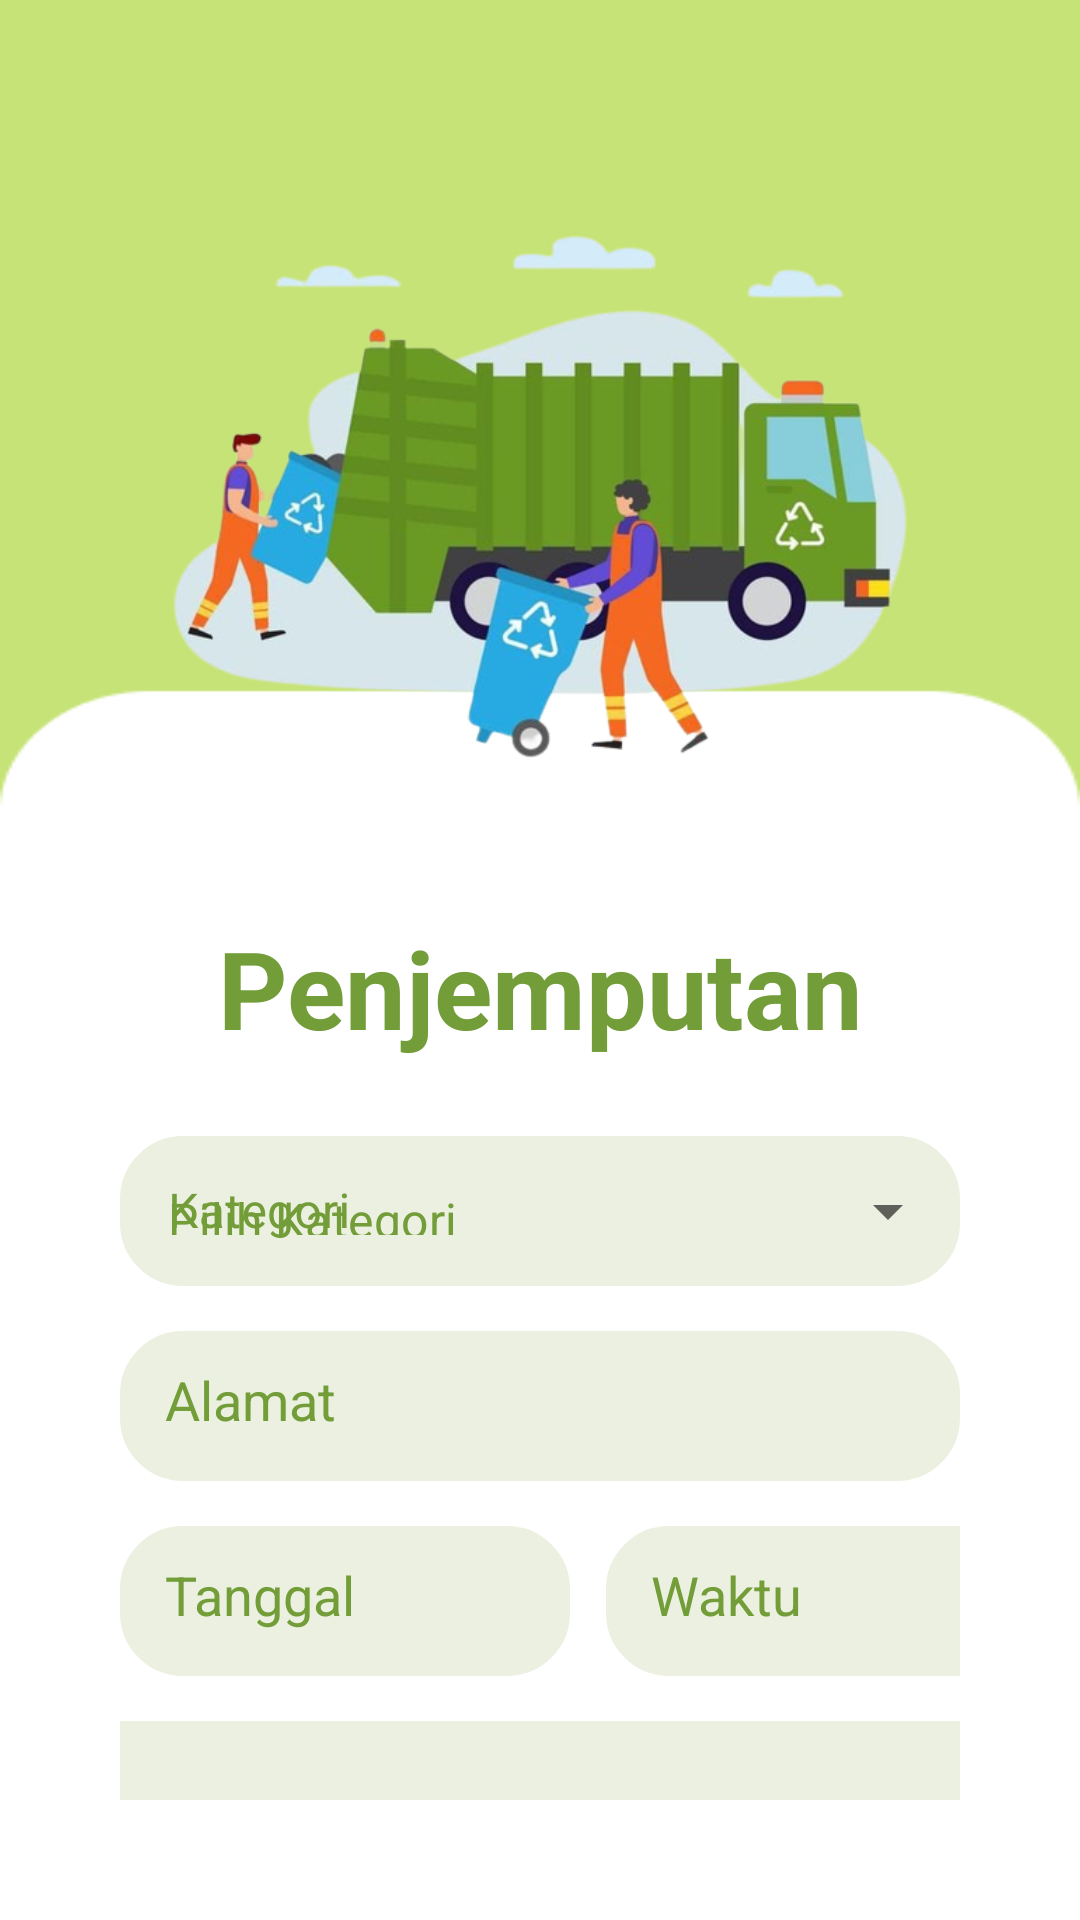

Here is an Android app screen rendered from its layout file. Give the layout XML and the strings, colors and styles it references.
<!-- AndroidManifest.xml: application theme Theme.SampahGo -->
<!-- res/layout/activity_penjemputan.xml -->
<?xml version="1.0" encoding="utf-8"?>
<androidx.coordinatorlayout.widget.CoordinatorLayout
    xmlns:android="http://schemas.android.com/apk/res/android"
    xmlns:app="http://schemas.android.com/apk/res-auto"
    xmlns:tools="http://schemas.android.com/tools"
    android:layout_width="match_parent"
    android:layout_height="match_parent"
    android:background="@drawable/login"
    android:padding="40dp"
    tools:context=".Penjemputan">

    <ImageView
        android:id="@+id/gambar"
        android:layout_width="match_parent"
        android:layout_height="250dp"
        android:src="@drawable/image1"
        tools:ignore="MissingConstraints" />

    <LinearLayout
        android:layout_width="match_parent"
        android:layout_height="wrap_content"
        android:orientation="vertical" >

        <TextView
            android:id="@+id/jemput"
            android:layout_width="match_parent"
            android:layout_height="wrap_content"
            android:text="Penjemputan"
            android:textSize="36sp"
            android:textAlignment="center"
            android:textStyle="bold"
            android:textColor="#729D39"
            android:layout_marginTop="265dp" />

        <com.google.android.material.textfield.TextInputLayout
            android:layout_width="match_parent"
            android:layout_height="wrap_content"
            android:hint="@string/select"
            android:textColorHint="#729D39"
            android:textColor="#729D39"
            android:layout_marginTop="20dp"
            style="@style/Widget.MaterialComponents.TextInputLayout.OutlinedBox.ExposedDropdownMenu">
            <AutoCompleteTextView
                android:id="@+id/kategori"
                android:layout_width="match_parent"
                android:layout_height="50dp"
                android:hint="Pilih Kategori"
                android:textColorHint="#729D39"
                android:textColor="#729D39"
                android:inputType="none"
                android:background="@drawable/custom_edittext" />
        </com.google.android.material.textfield.TextInputLayout>

        <EditText
            android:id="@+id/alamat"
            android:layout_width="match_parent"
            android:layout_height="50dp"
            android:background="@drawable/custom_edittext"
            android:layout_marginTop="15dp"
            android:padding="15dp"
            android:hint="Alamat"
            android:drawablePadding="8dp"
            android:textColorHint="#729D39"
            android:textColor="#729D39" />

        <LinearLayout
            android:layout_width="match_parent"
            android:layout_height="wrap_content"
            android:orientation="horizontal" >

            <EditText
                android:id="@+id/tanggal"
                android:layout_width="150dp"
                android:layout_height="50dp"
                android:background="@drawable/custom_edittext"
                android:layout_marginTop="15dp"
                android:padding="15dp"
                android:hint="Tanggal"
                android:clickable="true"
                android:editable="false"
                android:focusable="false"
                android:textColorHint="#729D39"
                android:textColor="#729D39" />

            <EditText
                android:id="@+id/waktu"
                android:layout_width="150dp"
                android:layout_height="50dp"
                android:background="@drawable/custom_edittext"
                android:layout_marginTop="15dp"
                android:padding="15dp"
                android:hint="Waktu"
                android:clickable="true"
                android:editable="false"
                android:focusable="false"
                android:textColorHint="#729D39"
                android:textColor="#729D39"
                android:layout_marginLeft="12dp" />
        </LinearLayout>

        <LinearLayout
            android:layout_width="match_parent"
            android:layout_height="wrap_content"
            android:orientation="horizontal"
            android:gravity="center"
            android:layout_marginTop="15dp" >

            <androidx.cardview.widget.CardView
                android:layout_width="match_parent"
                android:layout_height="130dp" >
                <RelativeLayout
                    android:layout_width="match_parent"
                    android:layout_height="130dp"
                    android:gravity="center"
                    android:background="@drawable/custom_edittext">
                    <ImageView
                        android:id="@+id/PenjemputanGambar"
                        android:layout_width="match_parent"
                        android:layout_height="130dp"
                        tools:ignore="DuplicateIds" />
                </RelativeLayout>
                <ImageView
                    android:id="@+id/postTombolKamera"
                    android:layout_width="match_parent"
                    android:layout_height="match_parent"
                    android:layout_marginStart="8dp"
                    android:layout_marginEnd="8dp"
                    android:src="@drawable/baseline_image_24">
                </ImageView>
            </androidx.cardview.widget.CardView>

        </LinearLayout>

        <LinearLayout
            android:layout_width="match_parent"
            android:layout_height="wrap_content"
            android:gravity="center" >
            <Button
                android:layout_width="200dp"
                android:layout_height="60dp"
                android:text="Jemput"
                android:id="@+id/penjemputan_button"
                android:textSize="18sp"
                android:layout_marginTop="10dp"
                android:textColor="#FFFFFF"
                app:cornerRadius = "20dp"/>
        </LinearLayout>
    </LinearLayout>
</androidx.coordinatorlayout.widget.CoordinatorLayout>
<!-- resources referenced by this layout -->
<resources>
  <!-- drawable custom_edittext (drawable) -->
  <?xml version="1.0" encoding="utf-8"?>
  <selector xmlns:android="http://schemas.android.com/apk/res/android">
      <item>
          <shape android:shape="rectangle">
              <solid android:color="#ECF0E0"/>
              <corners android:radius="20dp"/>
              <stroke
                  android:width="2dp"
                  android:color="#ECF0E0"/>
          </shape>
      </item>
  </selector>
  <!-- drawable image1: png bitmap (drawable, 161178 bytes) -->
  <!-- drawable login: png bitmap (drawable, 3757 bytes) -->
  <string name="select">Kategori</string>
  <style name="Theme.SampahGo" parent="Theme.MaterialComponents.DayNight.NoActionBar">
          
          <item name="colorPrimary">@color/green</item>
          <item name="colorPrimaryVariant">@color/green</item>
          <item name="colorOnPrimary">@color/white</item>
          
          <item name="colorSecondary">@color/teal_200</item>
          <item name="colorSecondaryVariant">@color/teal_700</item>
          <item name="colorOnSecondary">@color/black</item>
          
          <item name="android:statusBarColor">?attr/colorPrimaryVariant</item>
          
      </style>
  <color name="green">#729D39</color>
  <color name="white">#FFFFFFFF</color>
  <color name="teal_200">#FF03DAC5</color>
  <color name="teal_700">#FF018786</color>
  <color name="black">#FF000000</color>
</resources>
